Run: headless pygame with SDL's dummy video driver; simulated clock (each Clock.tick advances the game by its frame time, no real sleeping); random seed 0; keys injected as events and as key.get_pressed() state; no mouse input.
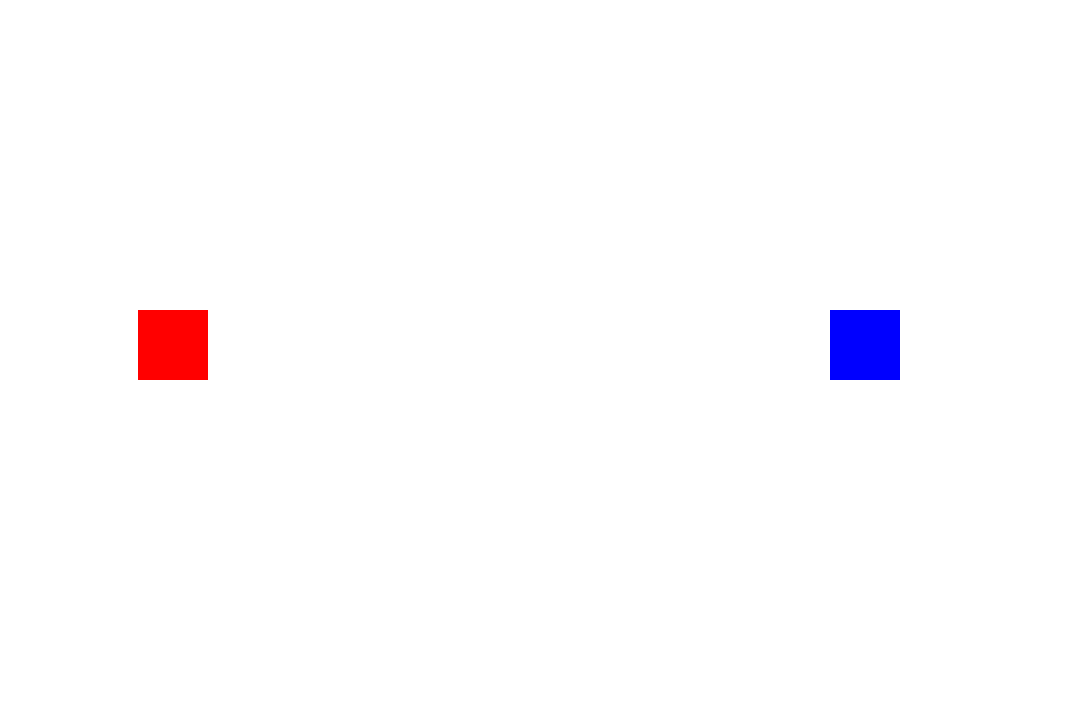
Frame 1 of 4 · flips 1–60 · no input
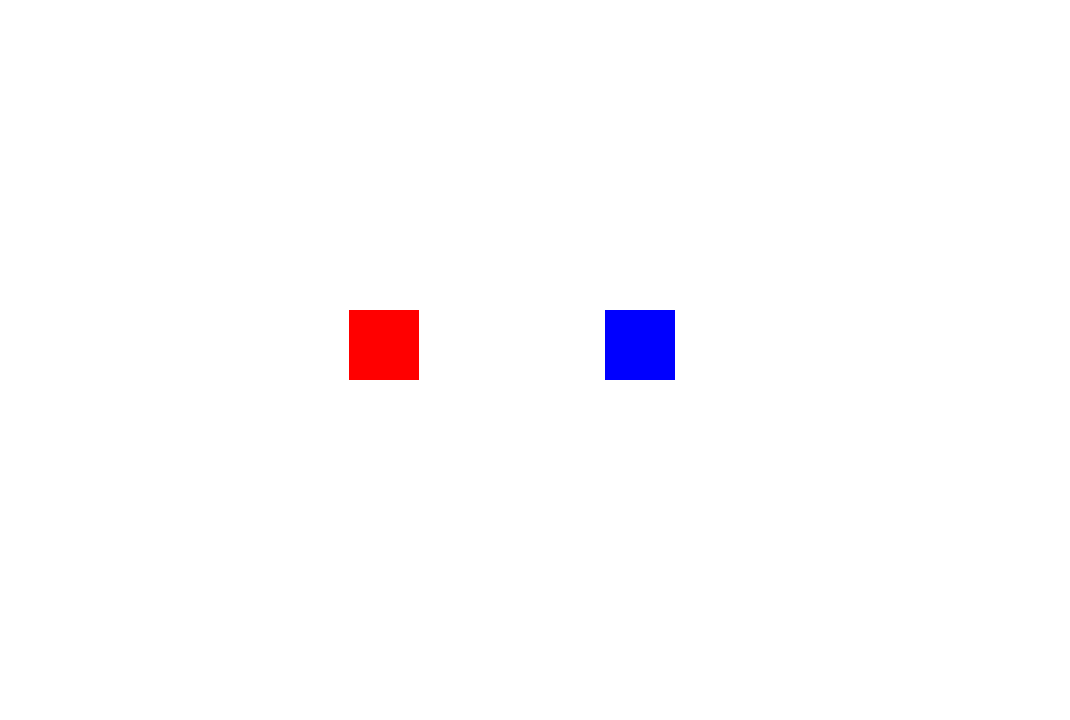
Frame 2 of 4 · flips 61–180 · tapped SPACE, RETURN · held RIGHT (→), D
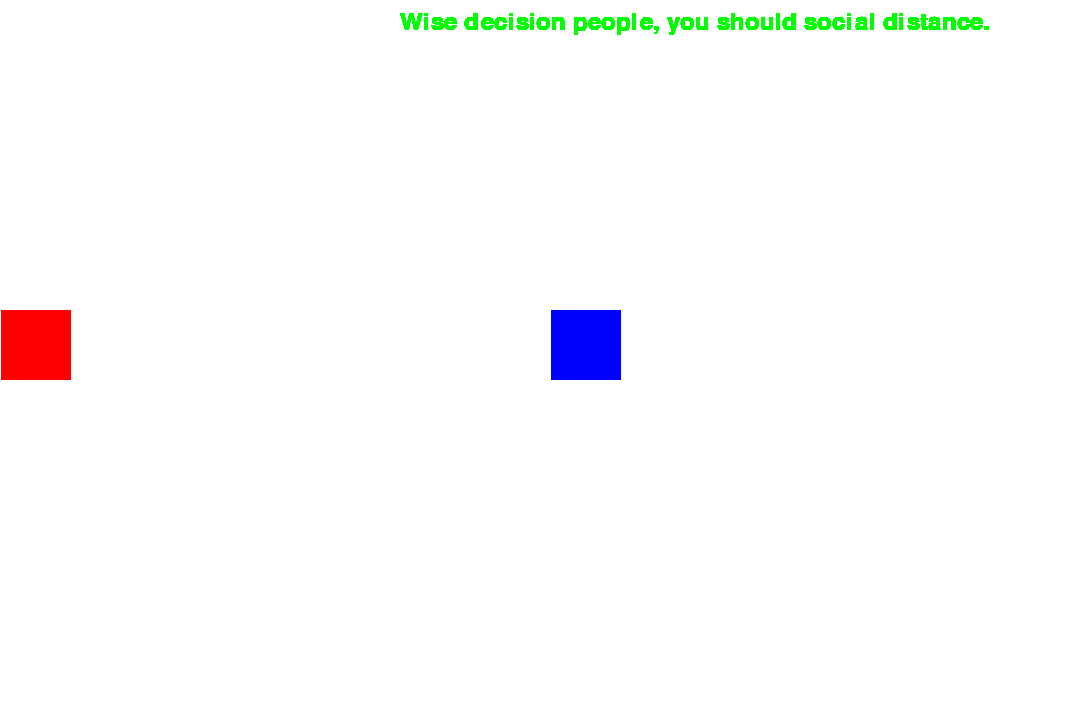
Frame 3 of 4 · flips 181–300 · held DOWN (↓), S
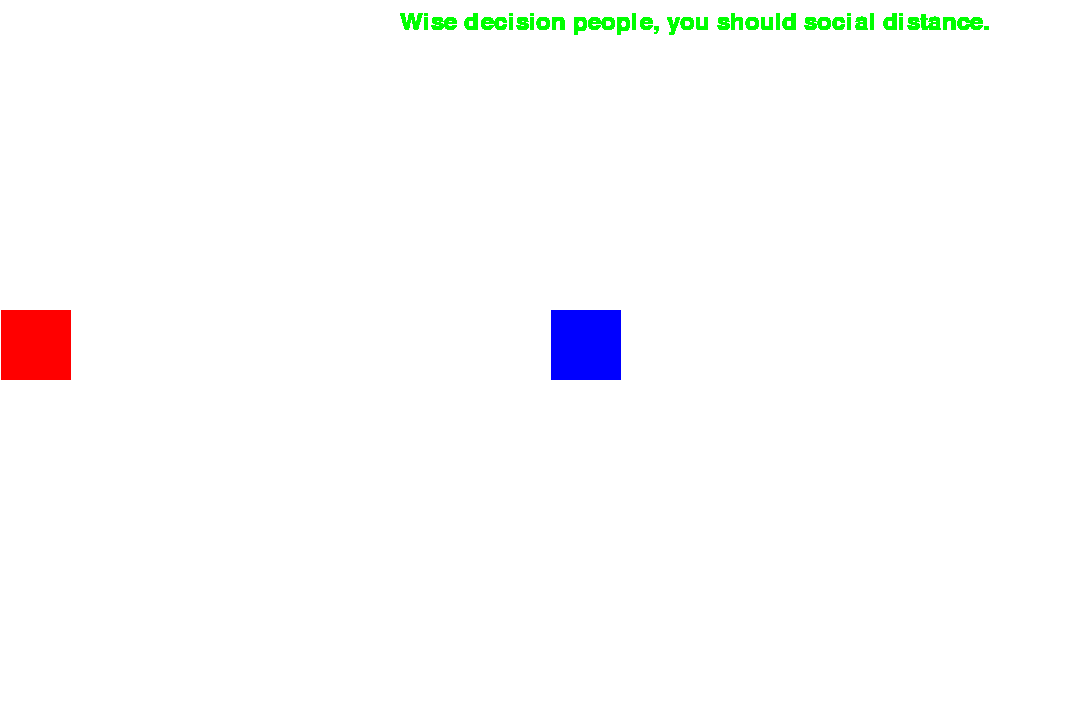
Frame 4 of 4 · flips 301–420 · held LEFT (←), A, UP (↑), W

The pygame program that drew these frames:

#!/usr/bin/python3

import pygame, random, time

pygame.init()

myfont = pygame.font.Font(None, 35)
screen = pygame.display.set_mode((1070, 720))

red = (255, 0, 0)
blue = (0, 0, 255)
green = (0, 255, 0)
black = (0, 0, 0)
white = (255, 255, 255)

x1 = 0
x2 = 950
Trackline_for_y = 310

screen_width = 1028
screen_height = 720

done = False
clock = pygame.time.Clock()

do_blit = False
while not done:
        for event in pygame.event.get():
                if event.type == pygame.QUIT:
                        done = True
        do_blit = False
        screen.fill(white)
        wise_decision_msg = myfont.render("Wise decision people, you should social distance.", 1, green)
        trouble_msg = myfont.render("Trouble! Trouble! You guys are too close to each other. ", 1, red)
        if x2 - x1 > 150:
                x1 = x1 + random.randint(0, 4)
                x2 = x2 - random.randint(0, 4)
        print(x2 - x1)
        if x2 - x1 <= 200 and x2 - x1 > 150:
                now = time.time()
                later = time.time()
                while later - now < 0.03:
#                        print("*#*#*")
                        print(time.time())
                        screen.blit(trouble_msg, (10, 400))
                        later = time.time()
        elif x2 - x1 <= 150:
                time.sleep(1)
                print("*")
                v = random.randint(1,2)
                if v == 1:
                        x1 = x2 - 550
                        """rect_red = pygame.draw.rect(screen, red, (x1, Trackline_for_y, 70, 70))
                        rect_blue = pygame.draw.rect(screen, blue, (x2, Trackline_for_y, 70, 70))"""
                        #pygame.display.update()
                        #print()
                        #rect_red = pygame.draw.rect(screen, white, (x1, Trackline_for_y, 70, 70))
                        #x2 = x1 + 250
                else:
                        x2 = x1 + 550
                        """rect_red = pygame.draw.rect(screen, red, (x1, Trackline_for_y, 70, 70))
                        rect_blue = pygame.draw.rect(screen, blue, (x2, Trackline_for_y, 70, 70))
                        pygame.display.update()"""
                        #rect_blue = pygame.draw.rect(screen, white, (x2, Trackline_for_y, 70, 70))
                        #x1 = x2 - 250
                do_blit = True
#                print("*#*")
#                print(x1,"\*/", x2)
                # -------------------------------------------
#                pygame.display.update()
        rect_red = pygame.draw.rect(screen, red, (x1, Trackline_for_y, 70, 70))
        rect_blue = pygame.draw.rect(screen, blue, (x2, Trackline_for_y, 70, 70))
        pygame.display.update()
        clock.tick(60)
        #pritn()
        if do_blit:
                now = time.time()
                later = time.time()
                while later - now < 2:
                        #print("*#*#*")
                        #print(time.time())
                        screen.blit(wise_decision_msg, (400, 10))
                        #print("time difference is: ", later - now)
                        later = time.time()
                        pygame.display.update()
"""
while not done:
        for event in pygame.event.get():
                if event.type == pygame.QUIT:
                        done = True
        if x2 - x1 == 200:
                screen.blit(wise_decision_msg, (400, 10))
"""
